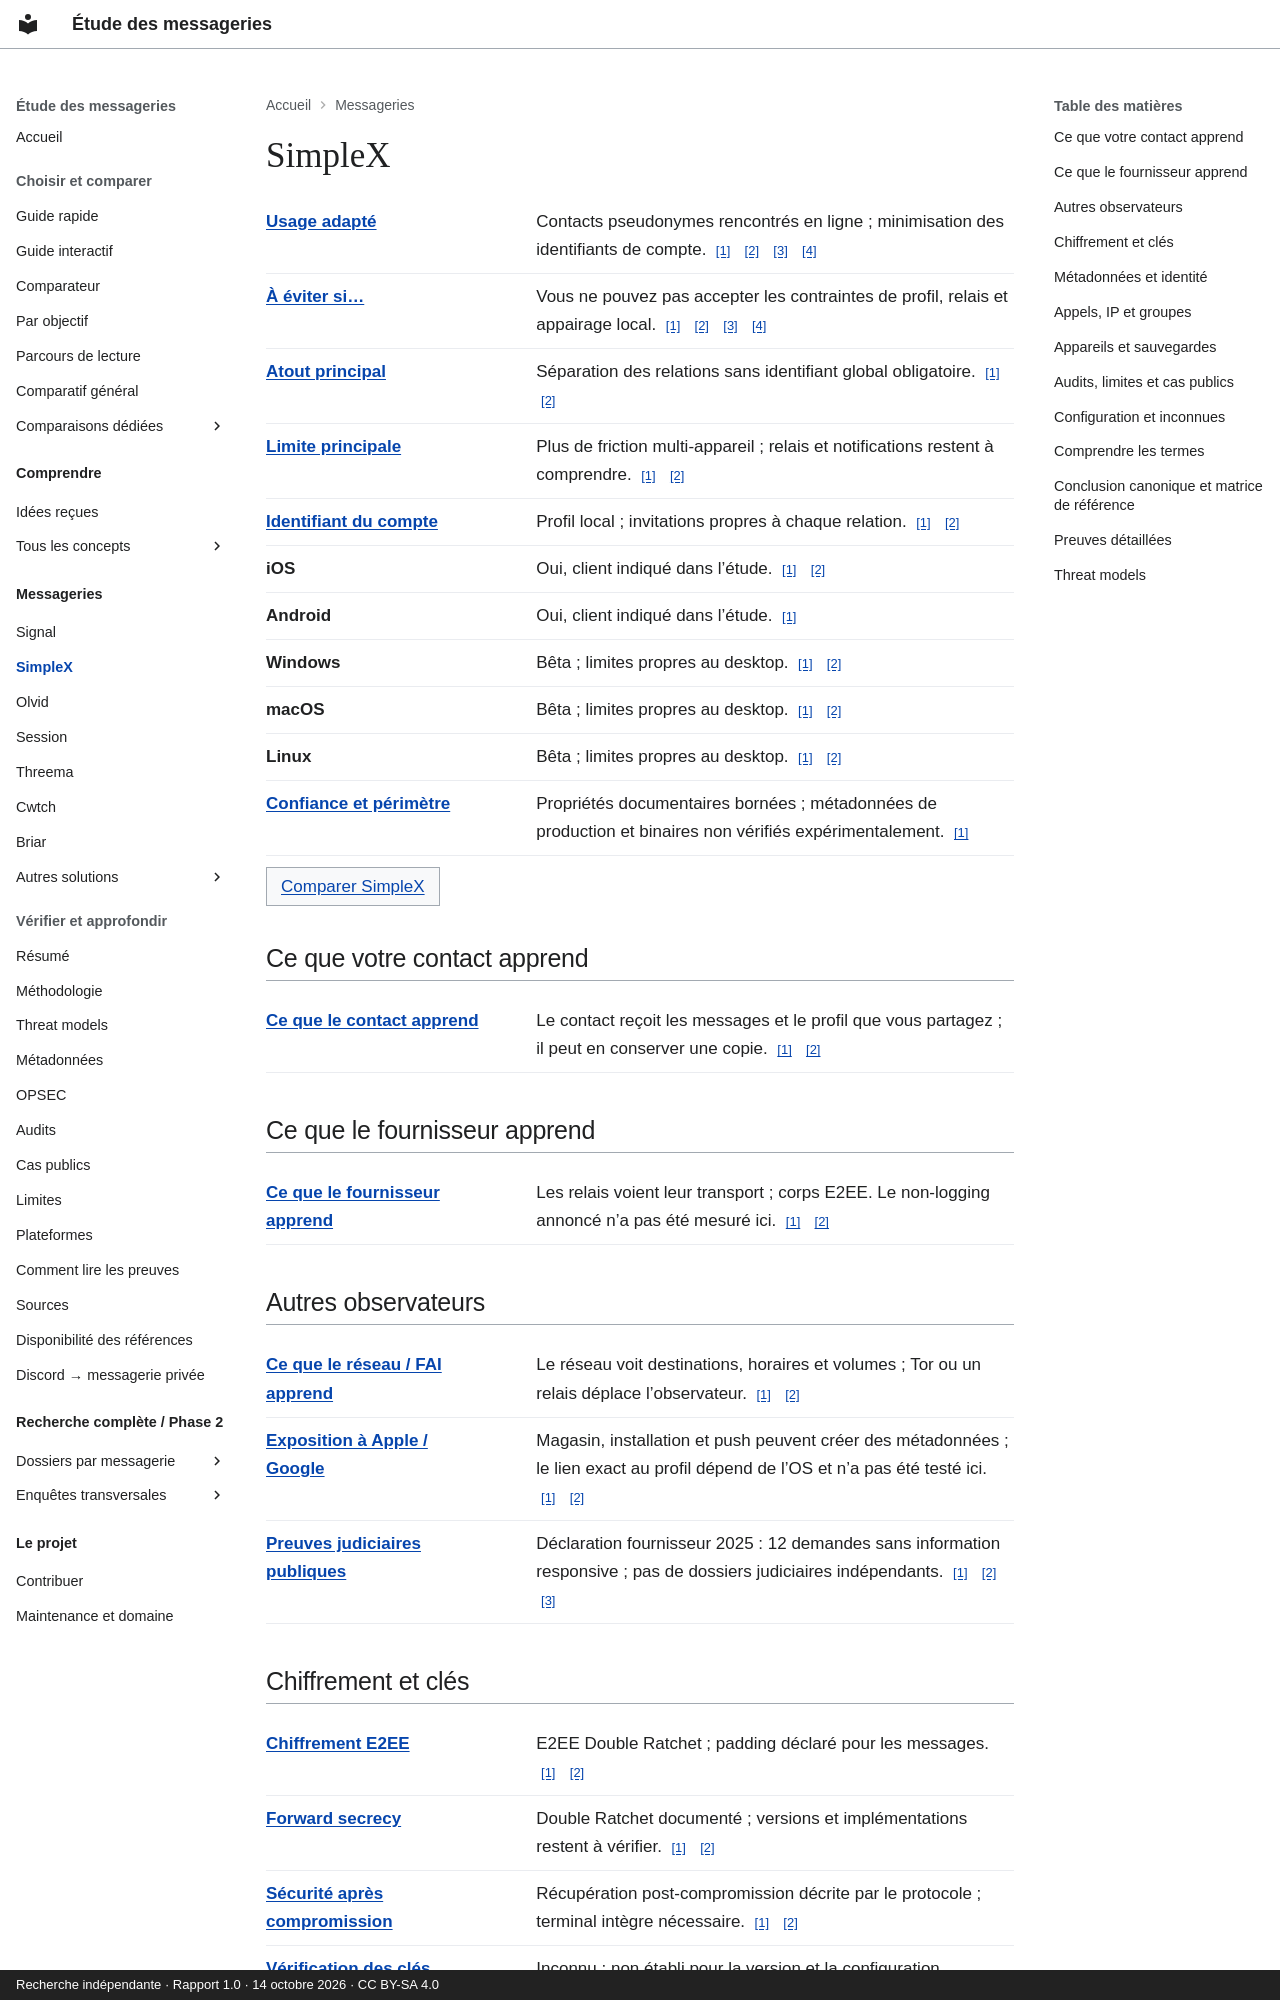

repository: Voldigoade/recherche-messageries · page: messageries/simplex/index.html · generator: mkdocs · copyright: Recherche indépendante · Rapport 1.0 · 14 octobre 2026 · CC BY-SA 4.0

---
title: SimpleX
description: 'Fiche de référence : SimpleX. Plus de friction multi-appareil ; relais
  et notifications restent à comprendre.'
generated_v2: true
editorial_source: data/messengers.json
search:
  boost: 3
---

# SimpleX

<dl class="fact-list"><div><dt><a href="/recherche-messageries/concepts/threat-model/" title="Préciser ce que vous protégez, contre qui, et avec quelles contraintes.">Usage adapté</a></dt><dd>Contacts pseudonymes rencontrés en ligne ; minimisation des identifiants de compte. <a class="fact-source" href="https://github.com/Voldigoade/recherche-messageries/blob/main/research/rapport-final-messageries.md#L232" aria-label="Source: SimpleX / best — report.simplex">[1]</a> <a class="fact-source" href="https://github.com/Voldigoade/recherche-messageries/blob/main/research/rapport-final-messageries.md#L85" aria-label="Source: SimpleX / best — report.comparison">[2]</a> <a class="fact-source" href="https://github.com/Voldigoade/recherche-messageries/blob/main/research/rapport-final-messageries.md#L300" aria-label="Source: SimpleX / best — report.uses">[3]</a> <a class="fact-source" href="https://github.com/Voldigoade/recherche-messageries/blob/main/research/rapport-final-messageries.md#L363" aria-label="Source: SimpleX / best — report.opsec">[4]</a></dd></div><div><dt><a href="/recherche-messageries/concepts/threat-model/" title="Préciser ce que vous protégez, contre qui, et avec quelles contraintes.">À éviter si…</a></dt><dd>Vous ne pouvez pas accepter les contraintes de profil, relais et appairage local. <a class="fact-source" href="https://github.com/Voldigoade/recherche-messageries/blob/main/research/rapport-final-messageries.md#L232" aria-label="Source: SimpleX / avoid — report.simplex">[1]</a> <a class="fact-source" href="https://github.com/Voldigoade/recherche-messageries/blob/main/research/rapport-final-messageries.md#L85" aria-label="Source: SimpleX / avoid — report.comparison">[2]</a> <a class="fact-source" href="https://github.com/Voldigoade/recherche-messageries/blob/main/research/rapport-final-messageries.md#L300" aria-label="Source: SimpleX / avoid — report.uses">[3]</a> <a class="fact-source" href="https://github.com/Voldigoade/recherche-messageries/blob/main/research/rapport-final-messageries.md#L363" aria-label="Source: SimpleX / avoid — report.opsec">[4]</a></dd></div><div><dt><a href="/recherche-messageries/concepts/threat-model/" title="Préciser ce que vous protégez, contre qui, et avec quelles contraintes.">Atout principal</a></dt><dd>Séparation des relations sans identifiant global obligatoire. <a class="fact-source" href="https://github.com/Voldigoade/recherche-messageries/blob/main/research/rapport-final-messageries.md#L232" aria-label="Source: SimpleX / strength — report.simplex">[1]</a> <a class="fact-source" href="https://github.com/Voldigoade/recherche-messageries/blob/main/research/rapport-final-messageries.md#L85" aria-label="Source: SimpleX / strength — report.comparison">[2]</a></dd></div><div><dt><a href="/recherche-messageries/concepts/threat-model/" title="Préciser ce que vous protégez, contre qui, et avec quelles contraintes.">Limite principale</a></dt><dd>Plus de friction multi-appareil ; relais et notifications restent à comprendre. <a class="fact-source" href="https://github.com/Voldigoade/recherche-messageries/blob/main/research/rapport-final-messageries.md#L232" aria-label="Source: SimpleX / weakness — report.simplex">[1]</a> <a class="fact-source" href="https://github.com/Voldigoade/recherche-messageries/blob/main/research/rapport-final-messageries.md#L85" aria-label="Source: SimpleX / weakness — report.comparison">[2]</a></dd></div><div><dt><a href="/recherche-messageries/concepts/pseudonymity/" title="Utiliser une identité différente de votre identité civile. Elle peut toutefois être reliée à vous.">Identifiant du compte</a></dt><dd>Profil local ; invitations propres à chaque relation. <a class="fact-source" href="https://github.com/Voldigoade/recherche-messageries/blob/main/research/rapport-final-messageries.md#L232" aria-label="Source: SimpleX / identifier — report.simplex">[1]</a> <a class="fact-source" href="https://github.com/Voldigoade/recherche-messageries/blob/main/research/rapport-final-messageries.md#L85" aria-label="Source: SimpleX / identifier — report.comparison">[2]</a></dd></div><div><dt>iOS</dt><dd>Oui, client indiqué dans l’étude. <a class="fact-source" href="https://github.com/Voldigoade/recherche-messageries/blob/main/research/rapport-final-messageries.md#L58" aria-label="Source: SimpleX / ios — report.platforms">[1]</a> <a class="fact-source" href="https://github.com/Voldigoade/recherche-messageries/blob/main/research/rapport-final-messageries.md#L232" aria-label="Source: SimpleX / ios — report.simplex">[2]</a></dd></div><div><dt>Android</dt><dd>Oui, client indiqué dans l’étude. <a class="fact-source" href="https://github.com/Voldigoade/recherche-messageries/blob/main/research/enquete-messageries-progress.md#L537" aria-label="Source: SimpleX / android — phase.simplex">[1]</a></dd></div><div><dt>Windows</dt><dd>Bêta ; limites propres au desktop. <a class="fact-source" href="https://github.com/Voldigoade/recherche-messageries/blob/main/research/rapport-final-messageries.md#L58" aria-label="Source: SimpleX / windows — report.platforms">[1]</a> <a class="fact-source" href="https://github.com/Voldigoade/recherche-messageries/blob/main/research/rapport-final-messageries.md#L232" aria-label="Source: SimpleX / windows — report.simplex">[2]</a></dd></div><div><dt>macOS</dt><dd>Bêta ; limites propres au desktop. <a class="fact-source" href="https://github.com/Voldigoade/recherche-messageries/blob/main/research/rapport-final-messageries.md#L58" aria-label="Source: SimpleX / macos — report.platforms">[1]</a> <a class="fact-source" href="https://github.com/Voldigoade/recherche-messageries/blob/main/research/rapport-final-messageries.md#L232" aria-label="Source: SimpleX / macos — report.simplex">[2]</a></dd></div><div><dt>Linux</dt><dd>Bêta ; limites propres au desktop. <a class="fact-source" href="https://github.com/Voldigoade/recherche-messageries/blob/main/research/rapport-final-messageries.md#L58" aria-label="Source: SimpleX / linux — report.platforms">[1]</a> <a class="fact-source" href="https://github.com/Voldigoade/recherche-messageries/blob/main/research/rapport-final-messageries.md#L232" aria-label="Source: SimpleX / linux — report.simplex">[2]</a></dd></div><div><dt><a href="/recherche-messageries/concepts/threat-model/" title="Préciser ce que vous protégez, contre qui, et avec quelles contraintes.">Confiance et périmètre</a></dt><dd>Propriétés documentaires bornées ; métadonnées de production et binaires non vérifiés expérimentalement. <a class="fact-source" href="https://github.com/Voldigoade/recherche-messageries/blob/main/research/rapport-final-messageries.md#L46" aria-label="Source: SimpleX / confidence — report.methodology">[1]</a></dd></div></dl><p><a class="study-link" href="/recherche-messageries/comparer/?apps=simplex,signal">Comparer SimpleX</a></p>

## Ce que votre contact apprend

<dl class="fact-list"><div><dt><a href="/recherche-messageries/concepts/confidentiality/" title="Limiter qui peut accéder à une information, par exemple au texte d’une conversation.">Ce que le contact apprend</a></dt><dd>Le contact reçoit les messages et le profil que vous partagez ; il peut en conserver une copie. <a class="fact-source" href="https://github.com/Voldigoade/recherche-messageries/blob/main/research/rapport-final-messageries.md#L142" aria-label="Source: SimpleX / contact — report.metadata">[1]</a> <a class="fact-source" href="https://github.com/Voldigoade/recherche-messageries/blob/main/research/rapport-final-messageries.md#L397" aria-label="Source: SimpleX / contact — report.limits">[2]</a></dd></div></dl>

## Ce que le fournisseur apprend

<dl class="fact-list"><div><dt><a href="/recherche-messageries/concepts/metadata/" title="Les données autour de l’échange : comptes, IP, horaires, volumes, appareils ou groupes.">Ce que le fournisseur apprend</a></dt><dd>Les relais voient leur transport ; corps E2EE. Le non-logging annoncé n’a pas été mesuré ici. <a class="fact-source" href="https://github.com/Voldigoade/recherche-messageries/blob/main/research/rapport-final-messageries.md#L232" aria-label="Source: SimpleX / provider — report.simplex">[1]</a> <a class="fact-source" href="https://github.com/Voldigoade/recherche-messageries/blob/main/research/rapport-final-messageries.md#L85" aria-label="Source: SimpleX / provider — report.comparison">[2]</a></dd></div></dl>
